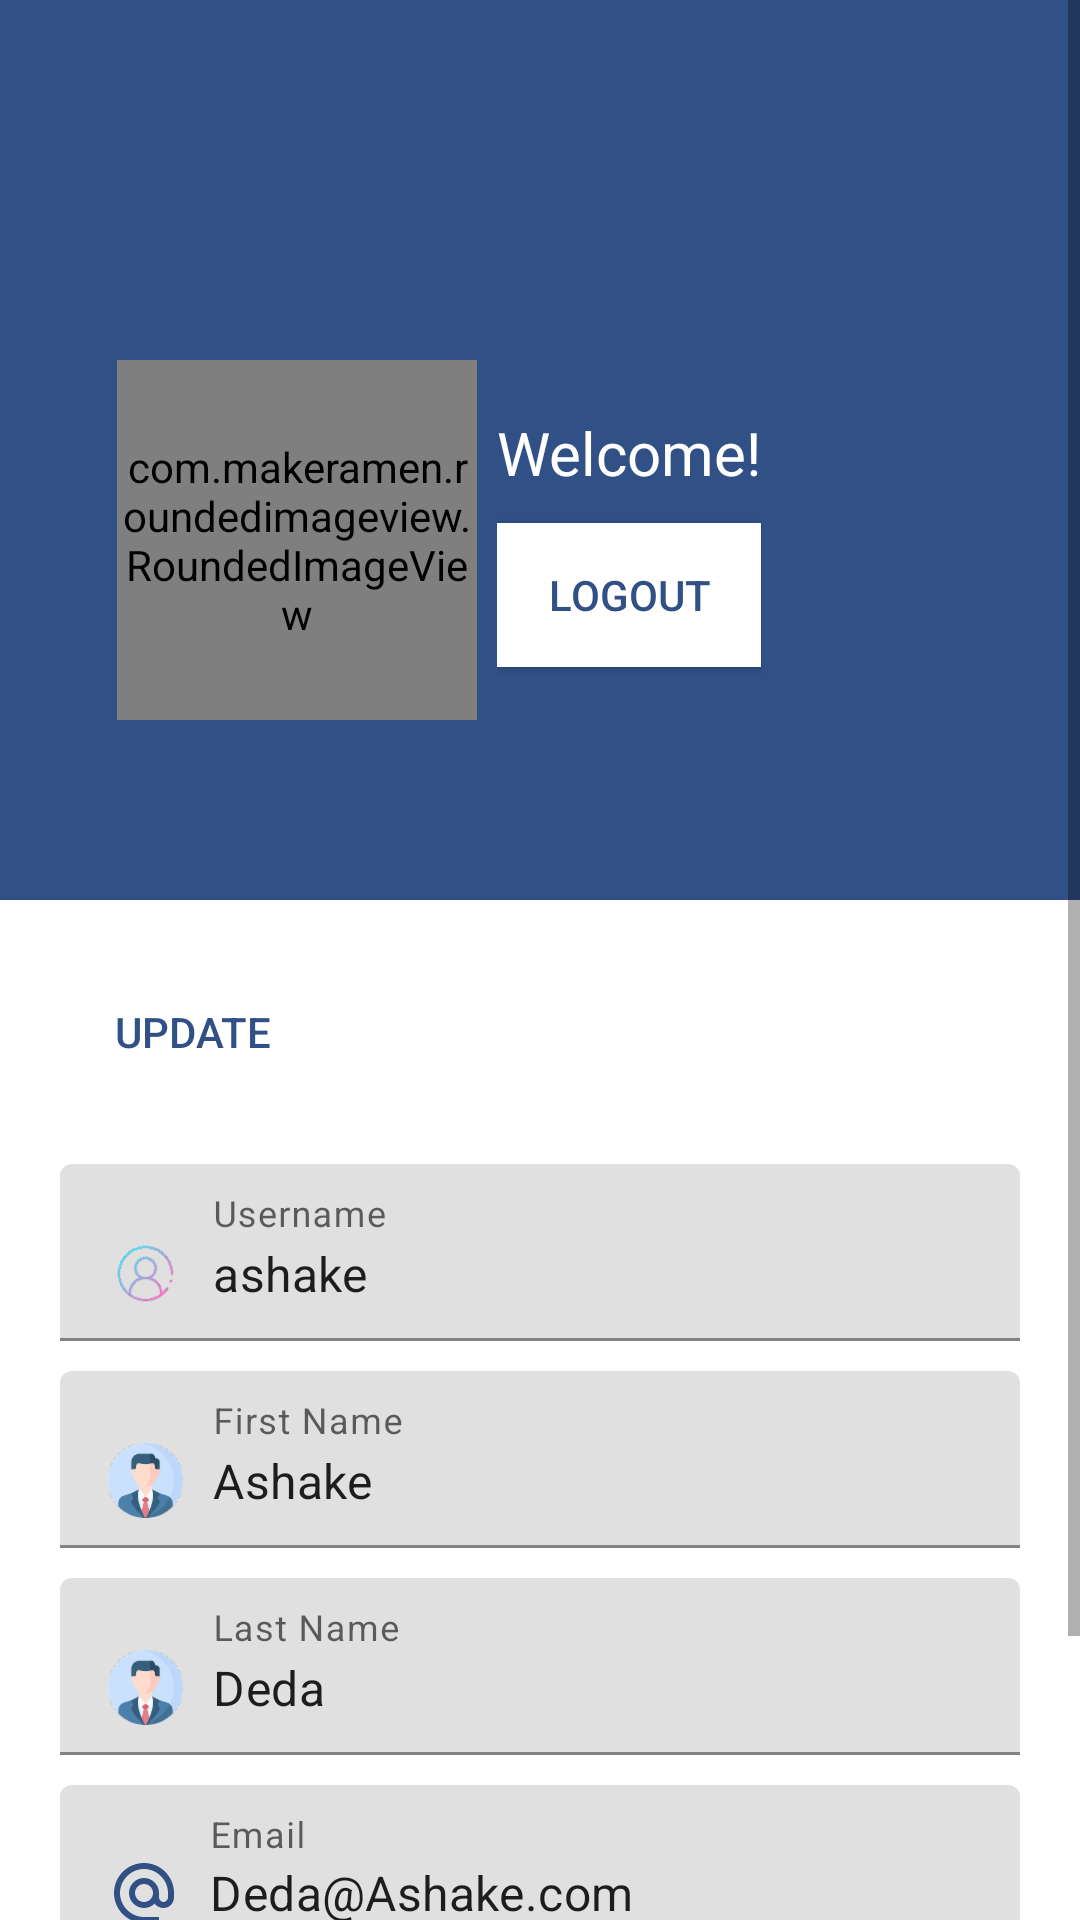

Reconstruct the res/layout file that produces this screen, plus the resources it refers to.
<!-- AndroidManifest.xml: application theme Theme.RealGist -->
<!-- res/layout/fragment_profile.xml -->
<?xml version="1.0" encoding="utf-8"?>
<ScrollView xmlns:android="http://schemas.android.com/apk/res/android"
    xmlns:app="http://schemas.android.com/apk/res-auto"
    xmlns:tools="http://schemas.android.com/tools"
    android:layout_width="match_parent"
    android:layout_height="match_parent"
    tools:context=".ProfileFragment">

    
    <LinearLayout
        android:layout_width="match_parent"
        android:layout_height="wrap_content"
        android:layout_gravity="center_horizontal"
        android:orientation="vertical">

        <FrameLayout
            android:id="@+id/profileImageLayout"
            android:layout_width="match_parent"
            android:layout_height="300dp"
            android:background="@color/app_color">


            <com.makeramen.roundedimageview.RoundedImageView
                android:id="@+id/profile_selfie"
                android:layout_width="120dp"
                android:layout_height="120dp"
                android:layout_marginStart="39dp"
                android:layout_marginTop="120dp"
                android:background="@color/app_color"
                android:scaleType="centerCrop"
                android:src="@drawable/avatar"
                app:riv_oval="true" />

            <LinearLayout
                android:layout_width="wrap_content"
                android:layout_height="wrap_content"
                android:layout_gravity="center"
                android:layout_marginLeft="30dp"
                android:layout_marginTop="40dp"
                android:orientation="vertical">

                <TextView
                    android:id="@+id/addImage"
                    android:layout_width="wrap_content"
                    android:layout_height="wrap_content"
                    android:text="Welcome!"
                    android:textColor="@color/white"
                    android:textSize="20dp" />

                <androidx.appcompat.widget.AppCompatButton
                    android:id="@+id/btnlogout"
                    android:layout_width="wrap_content"
                    android:layout_height="wrap_content"
                    android:layout_gravity="left"
                    android:layout_marginTop="10dp"
                    android:layout_marginBottom="20dp"
                    android:background="@color/white"
                    android:text="Logout"
                    android:textColor="@color/app_color" />
            </LinearLayout>


        </FrameLayout>

        <FrameLayout
            android:layout_width="match_parent"
            android:layout_height="wrap_content">

            <ProgressBar
                android:id="@+id/editProgressIndicator"
                android:layout_width="match_parent"
                android:layout_height="wrap_content"
                android:visibility="gone" />

            <LinearLayout
                android:id="@+id/main_profile"
                android:layout_width="match_parent"
                android:layout_height="wrap_content"
                android:orientation="vertical"
                android:padding="20dp">

                <androidx.appcompat.widget.AppCompatButton
                    android:id="@+id/btnProfileEdit"
                    android:layout_width="wrap_content"
                    android:layout_height="wrap_content"
                    android:layout_gravity="left"
                    android:layout_marginBottom="20dp"
                    android:background="#00000000"
                    android:text="Update"
                    android:textColor="@color/app_color" />

                <com.google.android.material.textfield.TextInputLayout
                    android:layout_width="match_parent"
                    android:layout_height="wrap_content"
                    android:layout_marginBottom="10dp"
                    android:hint="Username">

                    <com.google.android.material.textfield.TextInputEditText
                        android:id="@+id/txtUsername"
                        android:layout_width="match_parent"
                        android:layout_height="wrap_content"
                        android:drawableLeft="@drawable/username_icon"
                        android:drawablePadding="10dp"
                        android:text="ashake" />

                </com.google.android.material.textfield.TextInputLayout>

                <com.google.android.material.textfield.TextInputLayout
                    android:layout_width="match_parent"
                    android:layout_height="wrap_content"
                    android:layout_marginBottom="10dp"
                    android:hint="First Name">

                    <com.google.android.material.textfield.TextInputEditText
                        android:id="@+id/firstName"
                        android:layout_width="match_parent"
                        android:layout_height="wrap_content"
                        android:drawableLeft="@drawable/male_icon"
                        android:drawablePadding="10dp"
                        android:text="Ashake" />

                </com.google.android.material.textfield.TextInputLayout>

                <com.google.android.material.textfield.TextInputLayout
                    android:layout_width="match_parent"
                    android:layout_height="wrap_content"
                    android:layout_marginBottom="10dp"
                    android:hint="Last Name">

                    <com.google.android.material.textfield.TextInputEditText
                        android:id="@+id/lastName"
                        android:layout_width="match_parent"
                        android:layout_height="wrap_content"
                        android:drawableLeft="@drawable/male_icon"
                        android:drawablePadding="10dp"
                        android:text="Deda" />

                </com.google.android.material.textfield.TextInputLayout>

                <com.google.android.material.textfield.TextInputLayout
                    android:layout_width="match_parent"
                    android:layout_height="wrap_content"
                    android:layout_marginBottom="10dp"
                    android:clickable="false"
                    android:focusable="false"
                    android:hint="Email">

                    <com.google.android.material.textfield.TextInputEditText
                        android:id="@+id/profileEmail"
                        android:layout_width="match_parent"
                        android:layout_height="wrap_content"
                        android:clickable="false"
                        android:drawableLeft="@drawable/email_alt"
                        android:drawablePadding="10dp"
                        android:focusable="false"
                        android:text="Deda@Ashake.com" />

                </com.google.android.material.textfield.TextInputLayout>


                <com.google.android.material.textfield.TextInputLayout
                    android:layout_width="match_parent"
                    android:layout_height="wrap_content"
                    android:layout_marginBottom="10dp"
                    android:clickable="false"
                    android:focusable="false"
                    android:hint="Address">

                    <com.google.android.material.textfield.TextInputEditText
                        android:id="@+id/address"
                        android:layout_width="match_parent"
                        android:layout_height="wrap_content"
                        android:clickable="false"
                        android:drawableLeft="@drawable/address_icon"
                        android:drawablePadding="10dp"
                        android:focusable="false"
                        android:text="TS1 4EP" />

                </com.google.android.material.textfield.TextInputLayout>
            </LinearLayout>
        </FrameLayout>

    </LinearLayout>

</ScrollView>
<!-- resources referenced by this layout -->
<resources>
  <color name="app_color">#305086</color>
  <color name="white">#FFFFFFFF</color>
  <!-- drawable address_icon (drawable) -->
  <vector android:height="24dp" android:tint="#305086"
      android:viewportHeight="24" android:viewportWidth="24"
      android:width="24dp" xmlns:android="http://schemas.android.com/apk/res/android">
      <path android:fillColor="@android:color/white" android:pathData="M12,8c-2.21,0 -4,1.79 -4,4s1.79,4 4,4 4,-1.79 4,-4 -1.79,-4 -4,-4zM20.94,11c-0.46,-4.17 -3.77,-7.48 -7.94,-7.94L13,1h-2v2.06C6.83,3.52 3.52,6.83 3.06,11L1,11v2h2.06c0.46,4.17 3.77,7.48 7.94,7.94L11,23h2v-2.06c4.17,-0.46 7.48,-3.77 7.94,-7.94L23,13v-2h-2.06zM12,19c-3.87,0 -7,-3.13 -7,-7s3.13,-7 7,-7 7,3.13 7,7 -3.13,7 -7,7z"/>
  </vector>
  <!-- drawable avatar: png bitmap (drawable, 61327 bytes) -->
  <!-- drawable email_alt (drawable) -->
  <vector android:height="24dp" android:tint="#305086"
      android:viewportHeight="24" android:viewportWidth="24"
      android:width="24dp" xmlns:android="http://schemas.android.com/apk/res/android">
      <path android:fillColor="@android:color/white" android:pathData="M12,2C6.48,2 2,6.48 2,12s4.48,10 10,10h5v-2h-5c-4.34,0 -8,-3.66 -8,-8s3.66,-8 8,-8 8,3.66 8,8v1.43c0,0.79 -0.71,1.57 -1.5,1.57s-1.5,-0.78 -1.5,-1.57L17,12c0,-2.76 -2.24,-5 -5,-5s-5,2.24 -5,5 2.24,5 5,5c1.38,0 2.64,-0.56 3.54,-1.47 0.65,0.89 1.77,1.47 2.96,1.47 1.97,0 3.5,-1.6 3.5,-3.57L22,12c0,-5.52 -4.48,-10 -10,-10zM12,15c-1.66,0 -3,-1.34 -3,-3s1.34,-3 3,-3 3,1.34 3,3 -1.34,3 -3,3z"/>
  </vector>
  <!-- drawable male_icon: png bitmap (drawable-hdpi, 2478 bytes) -->
  <!-- drawable username_icon: png bitmap (drawable-hdpi, 2118 bytes) -->
  <style name="Theme.RealGist" parent="Theme.MaterialComponents.Light.NoActionBar">
          
          <item name="colorPrimary">@color/app_color</item>
          <item name="colorPrimaryVariant">@color/app_color</item>
          <item name="colorOnPrimary">@color/search_bar</item>
          
          <item name="colorSecondary">@color/teal_200</item>
          <item name="colorSecondaryVariant">@color/teal_700</item>
          <item name="colorOnSecondary">@color/black</item>
          
          <item name="android:statusBarColor">?attr/colorPrimaryVariant</item>
  
          <item name="android:windowContentTransitions">true</item>
  
          
      </style>
  <color name="search_bar">#95b7ed</color>
  <color name="teal_200">#FF03DAC5</color>
  <color name="teal_700">#FF018786</color>
  <color name="black">#FF000000</color>
</resources>
